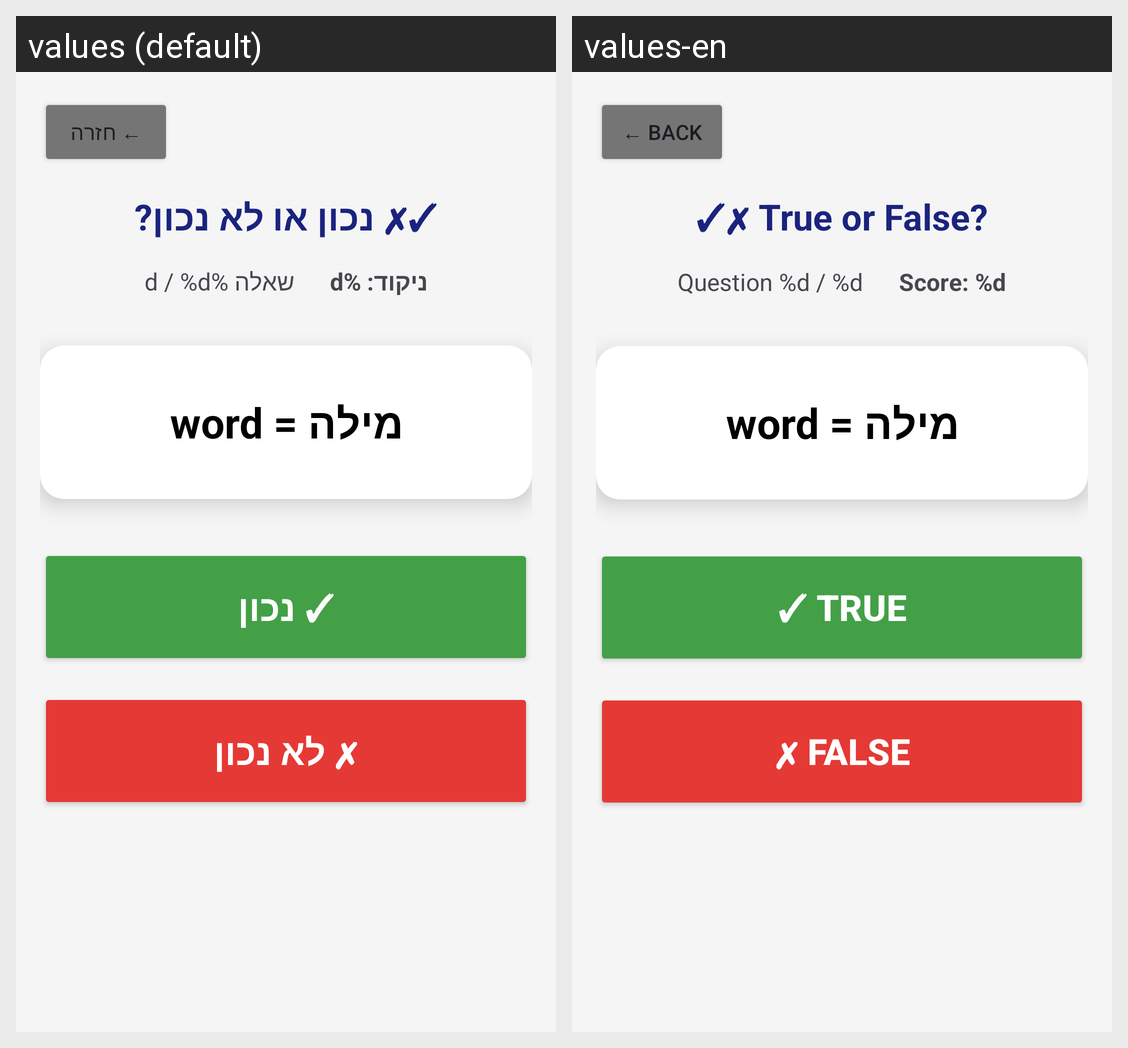

Locale-by-locale string values for the Android screen shown in this grid:
Android screen res/layout/activity_true_false_game.xml rendered under 2 locales, left to right: values (default), values-en. Device: Nexus 5 (rendered at 1080×1920; each locale shown at half size, 540×960, under a caption strip naming it); theme Theme.WordClash.
Strings drawn on this screen, with the default value and each locale's value (text and hints the layout hard-codes, and strings that could not be matched under every locale, appear in the picture but are not listed):

game_back
  values: ← חזרה
  values-en: ← Back

true_false_game_title
  values: ✓✗ נכון או לא נכון?
  values-en: ✓✗ True or False?

question_progress
  values: שאלה %d / %d
  values-en: Question %d / %d

score
  values: ניקוד: %d
  values-en: Score: %d

game_true
  values: ✓ נכון
  values-en: ✓ TRUE

game_false
  values: ✗ לא נכון
  values-en: ✗ FALSE
